Run: headless pygame with SDL's dummy video driver; simulated clock (each Clock.tick advances the game by its frame time, no real sleeping); random seed 0; keys injected as events and as key.get_pressed() state; no mouse input.
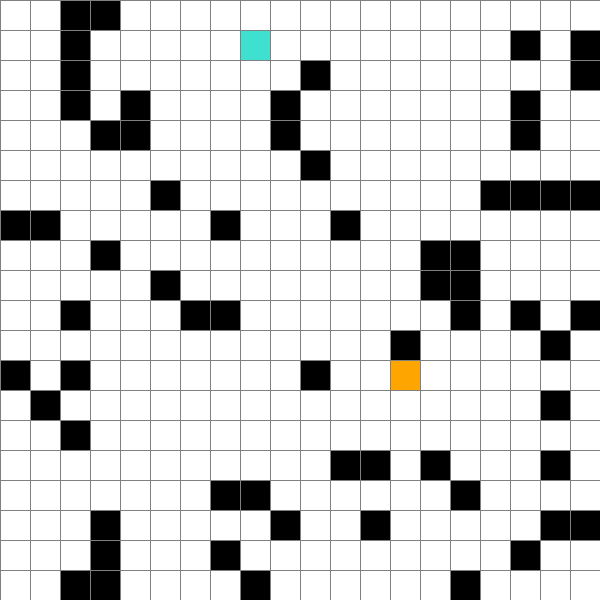
Frame 1 of 4 · flips 1–60 · no input
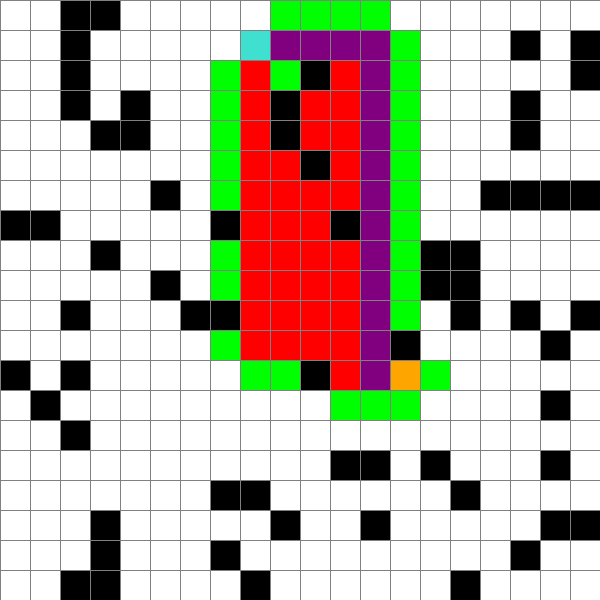
Frame 2 of 4 · flips 61–180 · tapped SPACE, RETURN · held RIGHT (→), D
Frame 3 of 4 · flips 181–300 · held DOWN (↓), S · screen unchanged from frame 2, image omitted
Frame 4 of 4 · flips 301–420 · held LEFT (←), A, UP (↑), W · screen unchanged from frame 3, image omitted

The pygame program that drew these frames:

# Сделано в автогенераций карты
import pygame
import random
from queue import PriorityQueue

pygame.init()

# настройки
WIDTH = 600
GRID_SIZE = 20  # 10x10 сетка
CELL_SIZE = WIDTH // GRID_SIZE
WIN = pygame.display.set_mode((WIDTH, WIDTH))
pygame.display.set_caption("A* Pathfinding with Dynamic Obstacles")

# Цвета
RED = (255, 0, 0)  # Посещённые ячейки
GREEN = (0, 255, 0)  # Ячейки в очереди
WHITE = (255, 255, 255)  # Пустая ячейка
BLACK = (0, 0, 0)  # Препятствие
PURPLE = (128, 0, 128)  # Путь
ORANGE = (255, 165, 0)  # Начало
GREY = (128, 128, 128)  # Линии сетки
TURQUOISE = (64, 224, 208)  # Конец


class Cell:
    def __init__(self, row, col):
        self.row = row
        self.col = col
        self.type = 'empty'  # empty, obstacle, start, end, open, closed, path
        self.color = WHITE
        self.neighbors = []
        self.g = float('inf')  # Расстояние от старта
        self.h = 0
        self.f = float('inf')  # f = g + h
        self.parent = None

    def draw(self, win):
        pygame.draw.rect(win, self.color, (self.col * CELL_SIZE, self.row * CELL_SIZE, CELL_SIZE, CELL_SIZE))

    def reset(self):
        if self.type not in ['start', 'end']:
            self.type = 'empty'
            self.color = WHITE
        self.g = float('inf')
        self.h = 0
        self.f = float('inf')
        self.parent = None
        self.neighbors = []

    def make_start(self):
        self.type = 'start'
        self.color = ORANGE
        self.g = 0

    def make_end(self):
        self.type = 'end'
        self.color = TURQUOISE

    def make_barrier(self):
        if self.type not in ['start', 'end']:
            self.type = 'obstacle'
            self.color = BLACK

    def make_open(self):
        if self.type not in ['start', 'end', 'obstacle']:
            self.type = 'open'
            self.color = GREEN

    def make_closed(self):
        if self.type not in ['start', 'end', 'obstacle']:
            self.type = 'closed'
            self.color = RED

    def make_path(self):
        if self.type not in ['start', 'end', 'obstacle']:
            self.type = 'path'
            self.color = PURPLE

    def is_barrier(self):
        return self.type == 'obstacle'

    def update_neighbors(self, grid):
        self.neighbors = []
        directions = [(-1, 0), (1, 0), (0, -1), (0, 1)]  # Вверх, вниз, влево, вправо
        for dx, dy in directions:
            new_row, new_col = self.row + dx, self.col + dy
            if 0 <= new_row < GRID_SIZE and 0 <= new_col < GRID_SIZE:
                neighbor = grid[new_row][new_col]
                if not neighbor.is_barrier():
                    self.neighbors.append(neighbor)


def make_grid():
    grid = []
    for i in range(GRID_SIZE):
        grid.append([])
        for j in range(GRID_SIZE):
            cell = Cell(i, j)
            grid[i].append(cell)
    return grid


def draw_grid(win, grid):
    win.fill(WHITE)
    for row in grid:
        for cell in row:
            cell.draw(win)
    for i in range(GRID_SIZE):
        pygame.draw.line(win, GREY, (0, i * CELL_SIZE), (WIDTH, i * CELL_SIZE))
        pygame.draw.line(win, GREY, (i * CELL_SIZE, 0), (i * CELL_SIZE, WIDTH))
    pygame.display.update()


def generate_dynamic_grid(grid):
    for row in grid:
        for cell in row:
            cell.reset()

    start_row, start_col = random.randint(0, GRID_SIZE - 1), random.randint(0, GRID_SIZE - 1)
    end_row, end_col = random.randint(0, GRID_SIZE - 1), random.randint(0, GRID_SIZE - 1)

    while (start_row, start_col) == (end_row, end_col):
        end_row, end_col = random.randint(0, GRID_SIZE - 1), random.randint(0, GRID_SIZE - 1)

    start = grid[start_row][start_col]
    end = grid[end_row][end_col]
    start.make_start()
    end.make_end()

    # Генерация препятствий (не более 25% от 100 клеток = 25)
    max_obstacles = int(GRID_SIZE * GRID_SIZE * 0.25)  # 25 клеток
    obstacle_count = random.randint(0, max_obstacles)
    obstacle_positions = set()

    while len(obstacle_positions) < obstacle_count:
        row, col = random.randint(0, GRID_SIZE - 1), random.randint(0, GRID_SIZE - 1)
        if (row, col) not in [(start_row, start_col), (end_row, end_col)] and (row, col) not in obstacle_positions:
            obstacle_positions.add((row, col))

    for row, col in obstacle_positions:
        grid[row][col].make_barrier()

    for row in grid:
        for cell in row:
            cell.update_neighbors(grid)

    return start, end


def h(cell1, cell2):
    return abs(cell1.row - cell2.row) + abs(cell1.col - cell2.col)


# Алгоритм A*
def a_star_algorithm(grid, start, end):
    open_list = PriorityQueue()
    count = 0
    open_list.put((0, count, start))
    open_set_hash = {start}
    came_from = {}
    start.g = 0
    start.h = h(start, end)
    start.f = start.g + start.h

    while not open_list.empty():
        for event in pygame.event.get():
            if event.type == pygame.QUIT:
                pygame.quit()
                return False

        f_score, _, current = open_list.get()
        open_set_hash.remove(current)
        current.make_closed()
        if current == end:
            while current in came_from:
                current = came_from[current]
                current.make_path()
                draw_grid(WIN, grid)
                pygame.time.delay(50)
            return True

        for neighbor in current.neighbors:
            if neighbor.is_barrier() or neighbor.type == 'closed':
                continue

            tentative_g = current.g + 1
            if tentative_g < neighbor.g:
                came_from[neighbor] = current
                neighbor.g = tentative_g
                neighbor.h = h(neighbor, end)
                neighbor.f = neighbor.g + neighbor.h

                if neighbor not in open_set_hash:
                    count += 1
                    open_list.put((neighbor.f, count, neighbor))
                    open_set_hash.add(neighbor)
                    neighbor.make_open()

        draw_grid(WIN, grid)
        pygame.time.delay(50)

    return False


def main():
    grid = make_grid()
    start, end = generate_dynamic_grid(grid)
    run = True

    while run:
        draw_grid(WIN, grid)
        for event in pygame.event.get():
            if event.type == pygame.QUIT:
                run = False

            if event.type == pygame.KEYDOWN:
                if event.key == pygame.K_SPACE:
                    a_star_algorithm(grid, start, end)
                if event.key == pygame.K_r:
                    start, end = generate_dynamic_grid(grid)

    pygame.quit()


if __name__ == "__main__":
    main()
